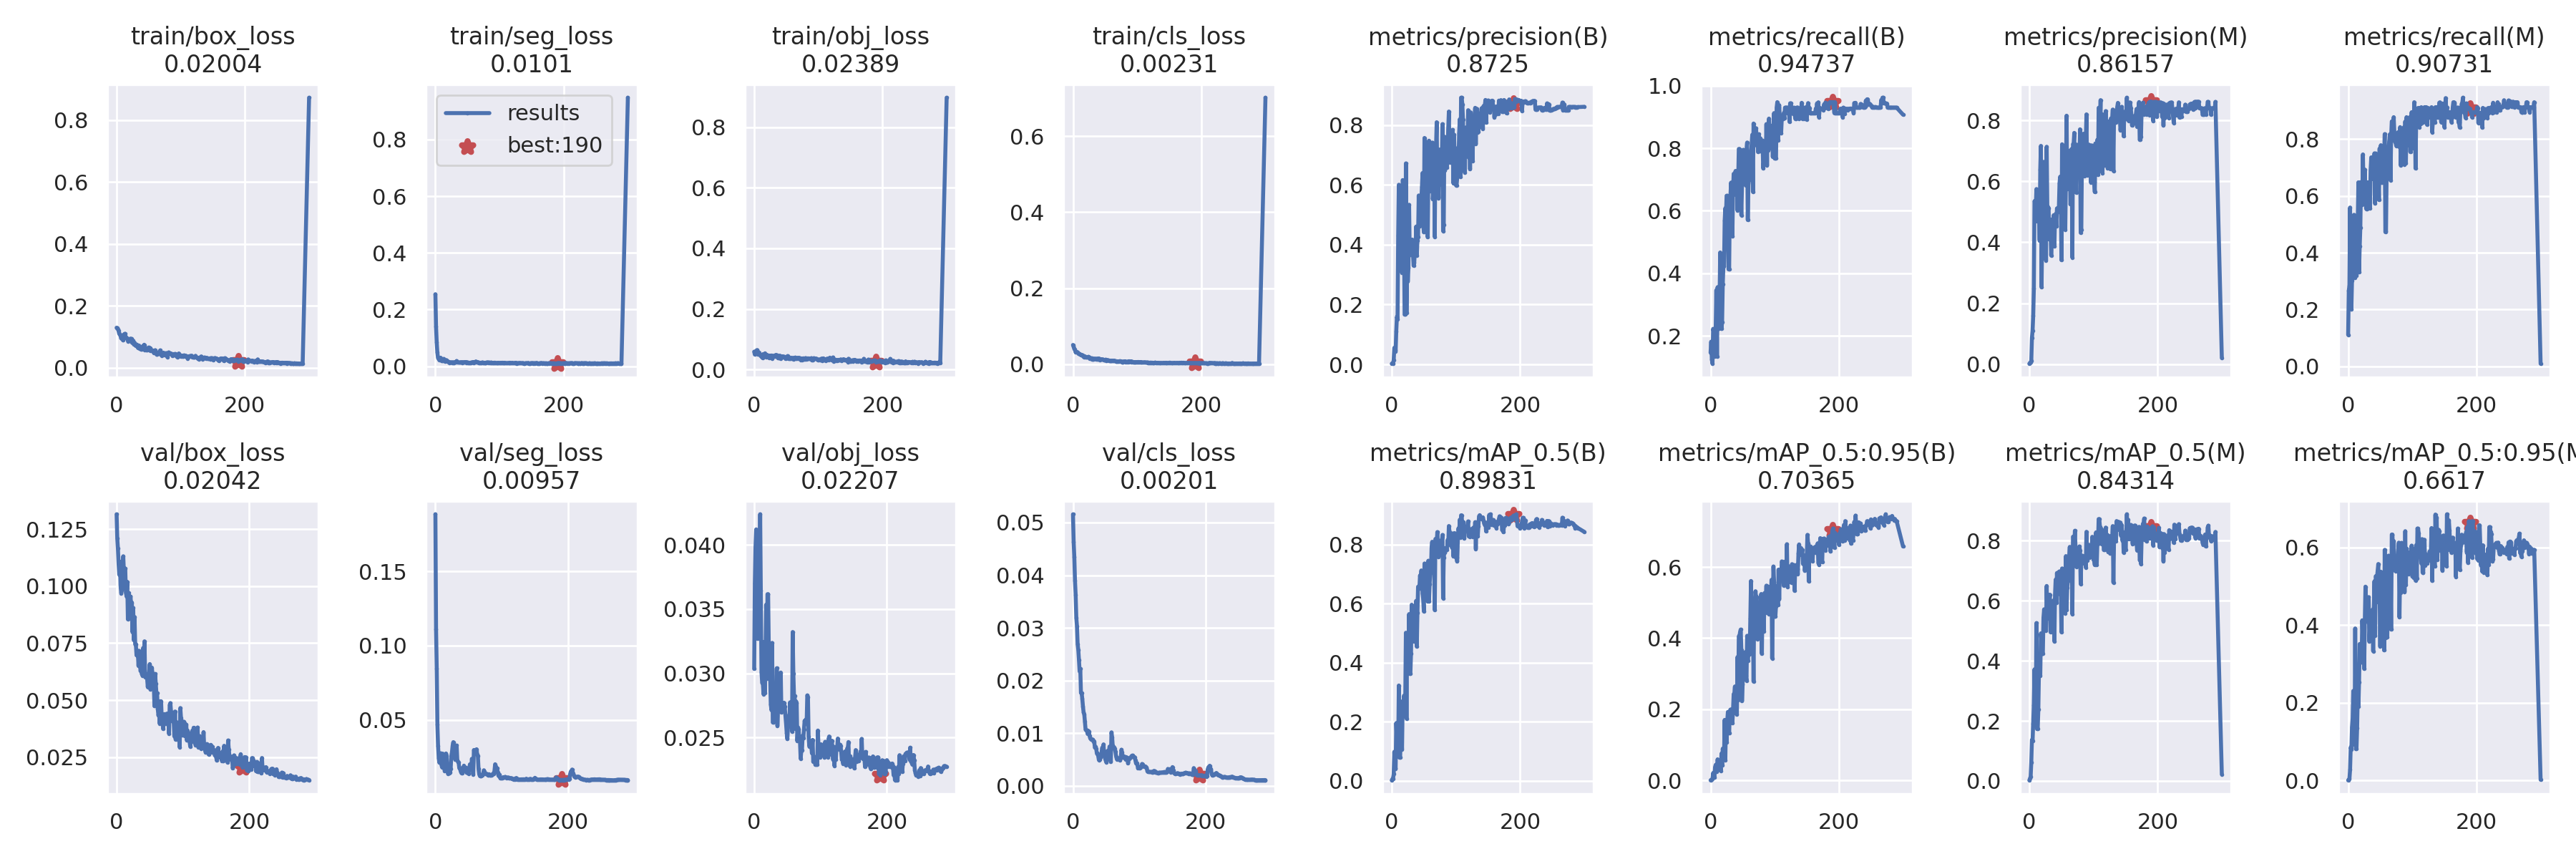

Values plotted in this chart, from the file beside it:
epoch, train/box_loss, train/seg_loss, train/obj_loss, train/cls_loss, metrics/precision(B), metrics/recall(B), metrics/mAP_0.5(B), metrics/mAP_0.5:0.95(B), metrics/precision(M), metrics/recall(M), metrics/mAP_0.5(M), metrics/mAP_0.5:0.95(M), val/box_loss, val/seg_loss, val/obj_loss, val/cls_loss, x/lr0, x/lr1, x/lr2
0, 0.1294, 0.2541, 0.05861, 0.05036, 0.002378, 0.1462, 0.002032, 0.0002552, 0.001533, 0.1111, 0.002099, 0.0005484, 0.1315, 0.1885, 0.03035, 0.05156, 0.0946, 0.0006, 0.0006
1, 0.1285, 0.1405, 0.0494, 0.04608, 0.00408, 0.1813, 0.006396, 0.001398, 0.004294, 0.2667, 0.008251, 0.002516, 0.1209, 0.1113, 0.03701, 0.04632, 0.0883, 0.001296, 0.001296
2, 0.124, 0.08631, 0.05631, 0.04068, 0.002809, 0.124, 0.00808, 0.00158, 0.005419, 0.2842, 0.01382, 0.003774, 0.1164, 0.08454, 0.03985, 0.04349, 0.08199, 0.001987, 0.001987
3, 0.1197, 0.0496, 0.06056, 0.03792, 0.01469, 0.1111, 0.02287, 0.003736, 0.01063, 0.5591, 0.06114, 0.02825, 0.1098, 0.0468, 0.0412, 0.03904, 0.07567, 0.002673, 0.002673
4, 0.1104, 0.03053, 0.06371, 0.03175, 0.0555, 0.2222, 0.0986, 0.02077, 0.0857, 0.3064, 0.1368, 0.08552, 0.105, 0.03248, 0.04096, 0.0363, 0.06935, 0.003355, 0.003355
5, 0.1076, 0.02612, 0.06359, 0.03251, 0.04724, 0.2129, 0.04249, 0.01322, 0.1093, 0.2, 0.133, 0.07904, 0.1106, 0.02432, 0.03268, 0.03193, 0.06303, 0.004032, 0.004032
6, 0.105, 0.02204, 0.05102, 0.03136, 0.04391, 0.1333, 0.04063, 0.009253, 0.1583, 0.3025, 0.1897, 0.1375, 0.09986, 0.02117, 0.03477, 0.03033, 0.0567, 0.004705, 0.004705
7, 0.09568, 0.02969, 0.05256, 0.03126, 0.1112, 0.2002, 0.1956, 0.03714, 0.248, 0.3111, 0.2528, 0.1586, 0.09691, 0.02702, 0.03701, 0.02694, 0.05037, 0.005373, 0.005373
8, 0.09404, 0.03038, 0.05571, 0.02836, 0.1592, 0.2222, 0.1406, 0.04369, 0.5343, 0.3953, 0.3713, 0.2306, 0.09828, 0.02747, 0.0369, 0.02582, 0.04404, 0.006036, 0.006036
9, 0.09596, 0.02242, 0.0476, 0.0277, 0.1515, 0.3462, 0.1024, 0.02431, 0.5366, 0.5333, 0.2748, 0.1351, 0.1007, 0.01994, 0.04237, 0.02391, 0.03769, 0.006695, 0.006695
10, 0.08853, 0.01967, 0.04631, 0.02684, 0.4306, 0.1333, 0.1113, 0.02948, 0.5121, 0.3111, 0.2209, 0.09234, 0.1131, 0.01808, 0.03642, 0.02174, 0.03135, 0.007349, 0.007349
11, 0.1072, 0.01915, 0.04295, 0.02616, 0.6007, 0.3556, 0.323, 0.05916, 0.5745, 0.5111, 0.5256, 0.3913, 0.1064, 0.02725, 0.0301, 0.02224, 0.025, 0.007999, 0.007999
12, 0.1071, 0.0207, 0.04095, 0.02474, 0.4126, 0.2222, 0.07881, 0.0301, 0.4692, 0.3185, 0.173, 0.08215, 0.1077, 0.02128, 0.02926, 0.01764, 0.01864, 0.008644, 0.008644
13, 0.1101, 0.02606, 0.03822, 0.02297, 0.4126, 0.2222, 0.07881, 0.0301, 0.4692, 0.3185, 0.173, 0.08215, 0.1077, 0.02128, 0.02926, 0.01764, 0.01228, 0.009284, 0.009284
14, 0.1, 0.02002, 0.05069, 0.02388, 0.4353, 0.3111, 0.1441, 0.03565, 0.544, 0.3333, 0.2378, 0.1358, 0.09718, 0.01581, 0.02839, 0.01657, 0.009538, 0.009538, 0.009538
15, 0.09591, 0.01807, 0.04976, 0.0232, 0.4756, 0.4667, 0.1518, 0.03784, 0.5192, 0.5111, 0.373, 0.2259, 0.09544, 0.01979, 0.03243, 0.01513, 0.009538, 0.009538, 0.009538
16, 0.09647, 0.01899, 0.04418, 0.02024, 0.3068, 0.4129, 0.1069, 0.02728, 0.4067, 0.648, 0.383, 0.1898, 0.1018, 0.02736, 0.02848, 0.01394, 0.009505, 0.009505, 0.009505
17, 0.09178, 0.02197, 0.05338, 0.0187, 0.6164, 0.2222, 0.27, 0.07525, 0.6394, 0.3333, 0.3492, 0.2531, 0.08545, 0.02579, 0.03111, 0.01361, 0.009472, 0.009472, 0.009472
18, 0.08449, 0.01902, 0.04439, 0.02082, 0.6143, 0.2444, 0.2277, 0.0423, 0.7162, 0.4222, 0.4915, 0.3514, 0.09696, 0.0156, 0.03533, 0.01218, 0.009439, 0.009439, 0.009439
19, 0.09194, 0.01629, 0.03993, 0.01925, 0.4295, 0.3655, 0.2884, 0.0893, 0.2526, 0.4889, 0.4654, 0.3152, 0.08928, 0.0137, 0.02959, 0.01068, 0.009406, 0.009406, 0.009406
20, 0.08882, 0.0163, 0.04831, 0.01873, 0.1665, 0.4222, 0.2719, 0.06695, 0.4253, 0.6487, 0.423, 0.3043, 0.09541, 0.01432, 0.03616, 0.01057, 0.009373, 0.009373, 0.009373
21, 0.09395, 0.01391, 0.04364, 0.01751, 0.1665, 0.4222, 0.2719, 0.06695, 0.4253, 0.6487, 0.423, 0.3043, 0.09541, 0.01432, 0.03616, 0.01057, 0.00934, 0.00934, 0.00934
22, 0.08952, 0.01286, 0.0401, 0.01828, 0.6721, 0.5684, 0.5015, 0.1701, 0.6638, 0.5684, 0.5435, 0.4124, 0.09129, 0.01463, 0.03204, 0.009884, 0.009307, 0.009307, 0.009307
23, 0.09385, 0.01456, 0.03829, 0.01833, 0.173, 0.6082, 0.2112, 0.05759, 0.5107, 0.746, 0.5715, 0.361, 0.09283, 0.01725, 0.02962, 0.01045, 0.009274, 0.009274, 0.009274
24, 0.08159, 0.01381, 0.04591, 0.01917, 0.3716, 0.586, 0.4984, 0.1651, 0.3999, 0.6257, 0.5268, 0.3998, 0.07981, 0.02584, 0.02979, 0.01025, 0.009241, 0.009241, 0.009241
25, 0.08155, 0.01355, 0.04243, 0.01834, 0.2777, 0.648, 0.366, 0.1079, 0.4622, 0.5813, 0.5178, 0.2876, 0.09043, 0.02837, 0.02758, 0.009487, 0.009208, 0.009208, 0.009208
26, 0.08746, 0.01312, 0.0441, 0.01416, 0.3244, 0.648, 0.451, 0.1669, 0.3409, 0.6924, 0.5014, 0.4127, 0.07629, 0.03276, 0.02715, 0.009008, 0.009175, 0.009175, 0.009175
27, 0.07533, 0.01439, 0.04617, 0.01581, 0.5337, 0.548, 0.5646, 0.1925, 0.7133, 0.6132, 0.6493, 0.499, 0.08646, 0.035, 0.03236, 0.00892, 0.009142, 0.009142, 0.009142
28, 0.08088, 0.01311, 0.03666, 0.01417, 0.3659, 0.4129, 0.3633, 0.1328, 0.5158, 0.5552, 0.5459, 0.4093, 0.07448, 0.03018, 0.02619, 0.008762, 0.009109, 0.009109, 0.009109
29, 0.07268, 0.01219, 0.04443, 0.01545, 0.3659, 0.4129, 0.3633, 0.1328, 0.5158, 0.5552, 0.5459, 0.4093, 0.07448, 0.03018, 0.02619, 0.008762, 0.009076, 0.009076, 0.009076
30, 0.07098, 0.01449, 0.04311, 0.01333, 0.4169, 0.6339, 0.4319, 0.1944, 0.512, 0.577, 0.5414, 0.4144, 0.06964, 0.02308, 0.02636, 0.008767, 0.009043, 0.009043, 0.009043
31, 0.07495, 0.01333, 0.04307, 0.0126, 0.411, 0.6495, 0.5963, 0.1989, 0.4095, 0.648, 0.6195, 0.4364, 0.07178, 0.02849, 0.0288, 0.00843, 0.00901, 0.00901, 0.00901
32, 0.07159, 0.01381, 0.04617, 0.01182, 0.4171, 0.69, 0.5915, 0.1996, 0.475, 0.6402, 0.6202, 0.4721, 0.07054, 0.03273, 0.02807, 0.008457, 0.008977, 0.008977, 0.008977
33, 0.06491, 0.0187, 0.04387, 0.01455, 0.376, 0.5916, 0.476, 0.1987, 0.4408, 0.6421, 0.4955, 0.3575, 0.06495, 0.02292, 0.02818, 0.007257, 0.008944, 0.008944, 0.008944
34, 0.06633, 0.01563, 0.0481, 0.01403, 0.3301, 0.5193, 0.4723, 0.161, 0.3567, 0.5567, 0.5059, 0.3969, 0.07159, 0.02174, 0.0304, 0.007383, 0.008911, 0.008911, 0.008911
35, 0.07189, 0.01474, 0.04329, 0.0137, 0.3394, 0.6641, 0.512, 0.1975, 0.403, 0.6896, 0.5358, 0.3948, 0.06641, 0.02127, 0.02591, 0.007044, 0.008878, 0.008878, 0.008878
36, 0.06306, 0.01398, 0.04653, 0.01263, 0.3795, 0.7181, 0.573, 0.2426, 0.4287, 0.7357, 0.5897, 0.4193, 0.06288, 0.01752, 0.02739, 0.006155, 0.008845, 0.008845, 0.008845
37, 0.06469, 0.01321, 0.03829, 0.01431, 0.3795, 0.7181, 0.573, 0.2426, 0.4287, 0.7357, 0.5897, 0.4193, 0.06288, 0.01752, 0.02739, 0.006155, 0.008812, 0.008812, 0.008812
38, 0.05995, 0.01339, 0.03796, 0.01253, 0.4609, 0.7181, 0.6092, 0.2642, 0.489, 0.7357, 0.6016, 0.4394, 0.0615, 0.01543, 0.02776, 0.005687, 0.008779, 0.008779, 0.008779
39, 0.05903, 0.01357, 0.03903, 0.01304, 0.3647, 0.7275, 0.4547, 0.1892, 0.3865, 0.6593, 0.4649, 0.3332, 0.06075, 0.0143, 0.02802, 0.004916, 0.008746, 0.008746, 0.008746
40, 0.06603, 0.01456, 0.0456, 0.01493, 0.4151, 0.6504, 0.5697, 0.2145, 0.4805, 0.6924, 0.62, 0.4449, 0.07286, 0.01416, 0.03006, 0.004985, 0.008713, 0.008713, 0.008713
41, 0.07045, 0.01388, 0.03596, 0.01444, 0.4267, 0.6895, 0.6575, 0.1852, 0.4929, 0.7497, 0.6703, 0.513, 0.06456, 0.01756, 0.02695, 0.005465, 0.00868, 0.00868, 0.00868
42, 0.07047, 0.01295, 0.04251, 0.01119, 0.5648, 0.6007, 0.6513, 0.347, 0.4521, 0.5731, 0.5937, 0.3727, 0.07577, 0.01545, 0.02763, 0.005727, 0.008647, 0.008647, 0.008647
43, 0.07446, 0.01427, 0.04278, 0.01264, 0.4622, 0.6912, 0.6509, 0.2263, 0.5113, 0.7494, 0.6925, 0.5258, 0.0601, 0.01915, 0.0274, 0.006275, 0.008614, 0.008614, 0.008614
44, 0.05764, 0.01389, 0.03966, 0.01261, 0.5276, 0.7977, 0.6947, 0.4051, 0.4997, 0.745, 0.6582, 0.5229, 0.06135, 0.01734, 0.02771, 0.007232, 0.008581, 0.008581, 0.008581
45, 0.06503, 0.01472, 0.04311, 0.01287, 0.5276, 0.7977, 0.6947, 0.4051, 0.4997, 0.745, 0.6582, 0.5229, 0.06135, 0.01734, 0.02771, 0.007232, 0.008548, 0.008548, 0.008548
46, 0.05847, 0.01364, 0.0401, 0.01245, 0.5451, 0.7044, 0.7124, 0.417, 0.5139, 0.7089, 0.6961, 0.5402, 0.05935, 0.01778, 0.02739, 0.007874, 0.008515, 0.008515, 0.008515
47, 0.05801, 0.0142, 0.04183, 0.01192, 0.5947, 0.6675, 0.7052, 0.4242, 0.5933, 0.6682, 0.6978, 0.5573, 0.05568, 0.01439, 0.02676, 0.005794, 0.008482, 0.008482, 0.008482
48, 0.05759, 0.01312, 0.04014, 0.01064, 0.6401, 0.586, 0.6345, 0.3664, 0.615, 0.586, 0.6211, 0.4575, 0.0596, 0.01454, 0.02611, 0.005374, 0.008449, 0.008449, 0.008449
49, 0.06238, 0.01427, 0.03497, 0.0108, 0.4696, 0.68, 0.6147, 0.2232, 0.5493, 0.7671, 0.6373, 0.4934, 0.06206, 0.01411, 0.02537, 0.004991, 0.008416, 0.008416, 0.008416
50, 0.06547, 0.01398, 0.04119, 0.01062, 0.4418, 0.7264, 0.574, 0.2711, 0.3416, 0.6793, 0.4958, 0.3448, 0.0658, 0.01388, 0.02489, 0.004522, 0.008383, 0.008383, 0.008383
51, 0.06485, 0.01303, 0.03848, 0.01168, 0.7573, 0.7951, 0.7359, 0.3584, 0.7216, 0.7785, 0.7075, 0.5374, 0.05466, 0.01722, 0.0259, 0.004982, 0.00835, 0.00835, 0.00835
52, 0.05572, 0.01291, 0.04427, 0.008815, 0.5942, 0.7053, 0.6536, 0.3488, 0.5939, 0.648, 0.6139, 0.3876, 0.06427, 0.02006, 0.02629, 0.006625, 0.008317, 0.008317, 0.008317
53, 0.06296, 0.01213, 0.03584, 0.01045, 0.5942, 0.7053, 0.6536, 0.3488, 0.5939, 0.648, 0.6139, 0.3876, 0.06427, 0.02006, 0.02629, 0.006625, 0.008284, 0.008284, 0.008284
54, 0.05746, 0.01256, 0.04125, 0.009645, 0.645, 0.6906, 0.6396, 0.3603, 0.6148, 0.6948, 0.6211, 0.3904, 0.06192, 0.01788, 0.02774, 0.006184, 0.008251, 0.008251, 0.008251
55, 0.05445, 0.0129, 0.03658, 0.01006, 0.5768, 0.6811, 0.6266, 0.295, 0.6033, 0.66, 0.6522, 0.4524, 0.05783, 0.02374, 0.02685, 0.007457, 0.008218, 0.008218, 0.008218
56, 0.05596, 0.01347, 0.03564, 0.009439, 0.4255, 0.793, 0.6082, 0.2808, 0.4421, 0.7252, 0.5585, 0.3352, 0.05722, 0.02317, 0.02719, 0.007052, 0.008185, 0.008185, 0.008185
57, 0.05257, 0.01358, 0.03593, 0.009162, 0.6277, 0.8182, 0.7452, 0.4066, 0.6124, 0.8177, 0.7488, 0.5936, 0.04735, 0.01318, 0.02548, 0.004551, 0.008152, 0.008152, 0.008152
58, 0.04831, 0.01469, 0.03866, 0.007897, 0.7482, 0.5705, 0.6086, 0.3367, 0.8154, 0.473, 0.5704, 0.3671, 0.06148, 0.0297, 0.03321, 0.01015, 0.008119, 0.008119, 0.008119
59, 0.04967, 0.01434, 0.03597, 0.009229, 0.5803, 0.6877, 0.6671, 0.3627, 0.5757, 0.4759, 0.6439, 0.5176, 0.05719, 0.02933, 0.02998, 0.00921, 0.008086, 0.008086, 0.008086
... 232 more rows
